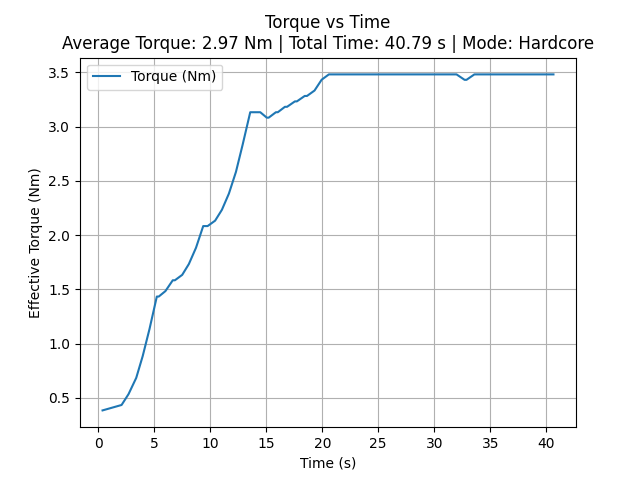

The data file committed next to this chart (first rows):
time_sec, torque_Nm
0.3799, 0.3832
2.079, 0.4332
2.7, 0.5332
3.388, 0.6832
3.963, 0.8832
4.572, 1.133
5.228, 1.433
5.399, 1.433
5.992, 1.483
6.65, 1.583
6.839, 1.583
7.493, 1.633
8.088, 1.733
8.725, 1.883
9.37, 2.083
9.557, 2.083
9.763, 2.083
10.43, 2.133
11.04, 2.233
11.67, 2.383
12.29, 2.583
12.89, 2.833
13.57, 3.133
13.74, 3.133
13.92, 3.133
14.09, 3.133
14.28, 3.133
14.47, 3.133
15.04, 3.083
15.22, 3.083
15.86, 3.133
16.03, 3.133
16.67, 3.183
16.86, 3.183
17.56, 3.233
17.73, 3.233
18.43, 3.283
18.64, 3.283
19.31, 3.333
19.95, 3.433
20.59, 3.482
21.21, 3.482
21.84, 3.482
22.02, 3.482
22.64, 3.482
22.81, 3.482
23.48, 3.482
23.65, 3.482
23.84, 3.482
24.47, 3.482
24.66, 3.482
25.28, 3.482
25.47, 3.482
25.64, 3.482
26.26, 3.482
26.45, 3.482
27.08, 3.482
27.25, 3.482
27.87, 3.482
28.56, 3.482
... 31 more rows
